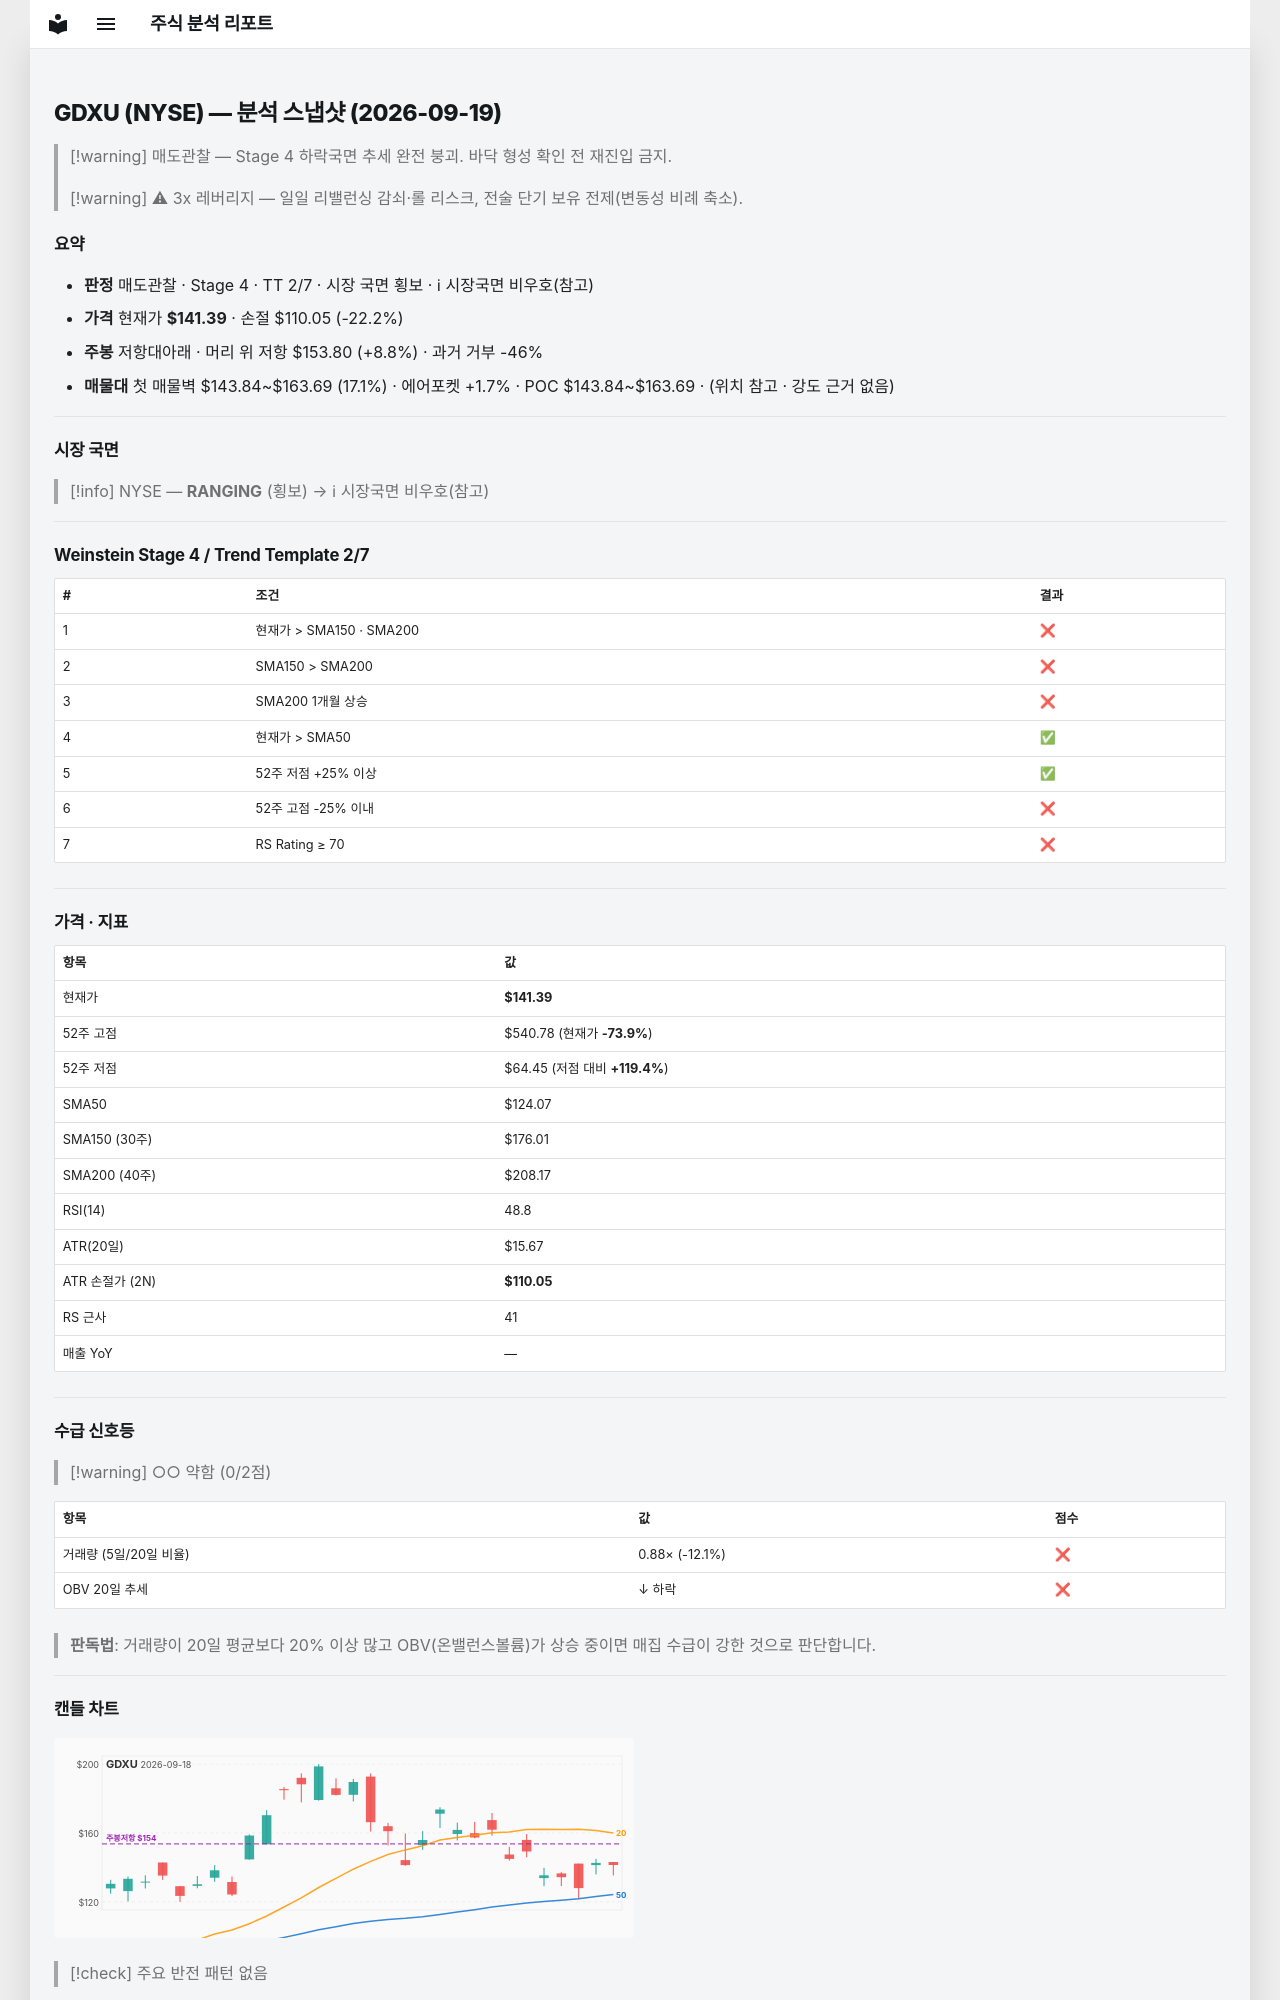

repository: soloandco/stock-reports · page: snapshots/GDXU-2026-09-19/index.html · generator: mkdocs

---
type: analysis-snapshot
title: GDXU 분석 스냅샷
ticker: GDXU
market: NYSE
created: 2026-09-19
updated: 2026-09-19
bar-date: 2026-09-18
verdict: 매도관찰
real-rr: 0.40
sma50-gap-pct: 14.0
weekly-position: 저항대아래
weekly-overhead-price: 153.80
weekly-overhead-pct: 8.8
stage: 4
trend-template-score: 2
tt-max: 7
price: 141.3878936767578
stop-price: 110.04559073879253
market-regime: RANGING
supply-demand-score: 0/2
supply-demand-label: 약함
status: tracking
tags:
  - stock-agent
  - watchlist
  - GDXU
  - analysis
related:
  - "[[analysis-template]]"
---

# GDXU (NYSE) — 분석 스냅샷 (2026-09-19)

> [!warning] 매도관찰 — Stage 4 하락국면
> 추세 완전 붕괴. 바닥 형성 확인 전 재진입 금지.

> [!warning] ⚠ 3x 레버리지 — 일일 리밸런싱 감쇠·롤 리스크, 전술 단기 보유 전제(변동성 비례 축소).

## 요약

- **판정** 매도관찰 · Stage 4 · TT 2/7 · 시장 국면 횡보 · ℹ 시장국면 비우호(참고)
- **가격** 현재가 **$141.39** · 손절 $110.05 (-22.2%)
- **주봉** 저항대아래 · 머리 위 저항 $153.80 (+8.8%) · 과거 거부 -46%
- **매물대** 첫 매물벽 $143.84~$163.69 (17.1%) · 에어포켓 +1.7% · POC $143.84~$163.69 · (위치 참고 · 강도 근거 없음)

---

## 시장 국면

> [!info] NYSE — **RANGING** (횡보) → ℹ 시장국면 비우호(참고)

---

## Weinstein Stage 4 / Trend Template 2/7

| # | 조건 | 결과 |
|---|------|------|
| 1 | 현재가 > SMA150 · SMA200 | ❌ |
| 2 | SMA150 > SMA200 | ❌ |
| 3 | SMA200 1개월 상승 | ❌ |
| 4 | 현재가 > SMA50 | ✅ |
| 5 | 52주 저점 +25% 이상 | ✅ |
| 6 | 52주 고점 -25% 이내 | ❌ |
| 7 | RS Rating ≥ 70 | ❌ |

---

## 가격 · 지표

| 항목 | 값 |
|------|---|
| 현재가 | **$141.39** |
| 52주 고점 | $540.78 (현재가 **-73.9%**) |
| 52주 저점 | $64.45 (저점 대비 **+119.4%**) |
| SMA50 | $124.07 |
| SMA150 (30주) | $176.01 |
| SMA200 (40주) | $208.17 |
| RSI(14) | 48.8 |
| ATR(20일) | $15.67 |
| ATR 손절가 (2N) | **$110.05** |
| RS 근사 | 41 |
| 매출 YoY | — |

---
## 수급 신호등

> [!warning] ○○ 약함 (0/2점)

| 항목 | 값 | 점수 |
|------|------|------|
| 거래량 (5일/20일 비율) | 0.88× (-12.1%) | ❌ |
| OBV 20일 추세 | ↓ 하락 | ❌ |

> **판독법**: 거래량이 20일 평균보다 20% 이상 많고 OBV(온밸런스볼륨)가 상승 중이면 매집 수급이 강한 것으로 판단합니다.

---
